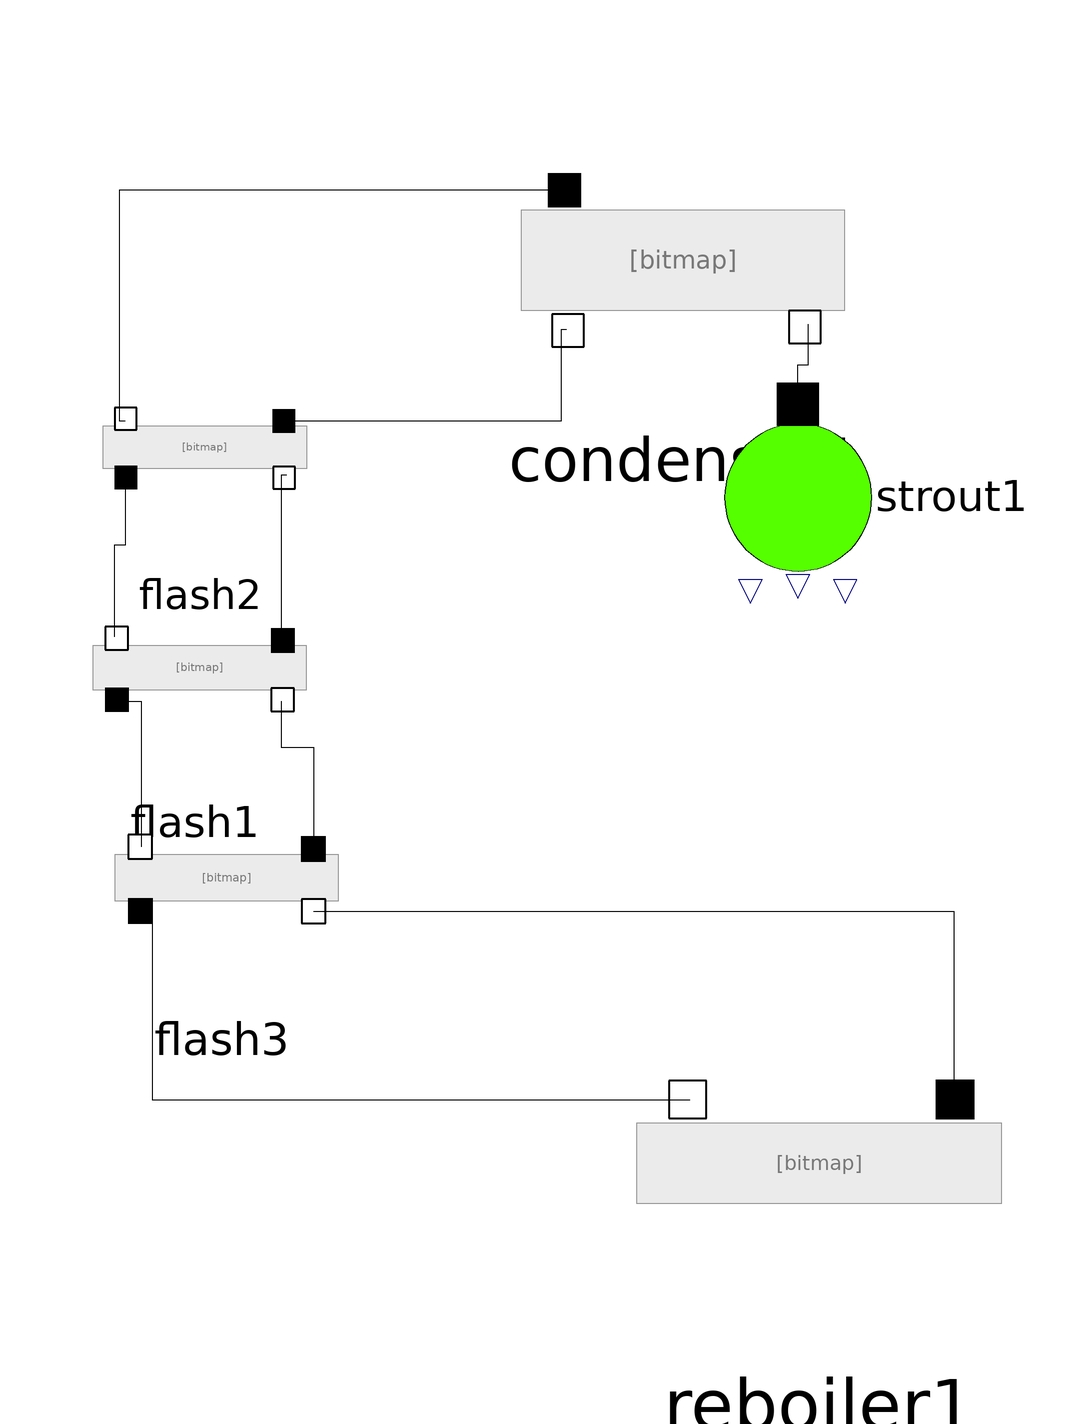

Above is the diagram view of the following Modelica model: its components placed by their Placement annotations and its connect equations drawn as lines.

model Distillaition
    Batch_Distill.Condenser condenser1 annotation(Placement(visible = true, transformation(origin = {37, 85}, extent = {{-31, -31}, {31, 31}}, rotation = 0)));
    Batch_Distill.Reboiler reboiler1 annotation(Placement(visible = true, transformation(origin = {62, -84}, extent = {{-36, -36}, {36, 36}}, rotation = 0)));
    Batch_Distill.Flash flash2 annotation(Placement(visible = true, transformation(origin = {-53, 47}, extent = {{-21, -21}, {21, 21}}, rotation = 0)));
    Batch_Distill.Flash flash1 annotation(Placement(visible = true, transformation(origin = {-54, 6}, extent = {{-22, -22}, {22, 22}}, rotation = 0)));
    Batch_Distill.Flash flash3 annotation(Placement(visible = true, transformation(origin = {-49, -33}, extent = {{-23, -23}, {23, 23}}, rotation = 0)));
    Batch_Distill.StrOut strout1 annotation(Placement(visible = true, transformation(origin = {58, 38}, extent = {{-22, -22}, {22, 22}}, rotation = 90)));
  equation
    connect(strout1.tray_port_liq_in1, condenser1.tray_port_liq_out1) annotation(Line(points = {{58, 55}, {58, 62.5}, {60, 62.5}, {60, 70}}));
    connect(flash3.tray_port_vap_in1, reboiler1.tray_port_vap_out1) annotation(Line(points = {{-64, -39}, {-62, -39}, {-62, -74}, {38, -74}, {38, -74}}));
    connect(flash1.tray_port_vap_in1, flash3.tray_port_vap_out1) annotation(Line(points = {{-69, 0}, {-64, 0}, {-64, -27}}));
    connect(flash3.tray_port_liq_out1, reboiler1.tray_port_liq_in1) annotation(Line(points = {{-32, -39}, {87, -39}, {87, -74}}));
    connect(flash1.tray_port_liq_out1, flash3.tray_port_liq_in1) annotation(Line(points = {{-38, 0}, {-38, -8.5}, {-32, -8.5}, {-32, -27}}));
    connect(flash2.tray_port_vap_in1, flash1.tray_port_vap_out1) annotation(Line(points = {{-67, 42}, {-67, 29}, {-69, 29}, {-69, 12}}));
    connect(flash2.tray_port_liq_out1, flash1.tray_port_liq_in1) annotation(Line(points = {{-37, 42}, {-38, 42}, {-38, 11}}));
    connect(condenser1.tray_port_liq_out2, flash2.tray_port_liq_in1) annotation(Line(points = {{15, 69}, {14, 69}, {14, 52}, {-37, 52}}));
    connect(flash2.tray_port_vap_out1, condenser1.tray_port_vap_in1) annotation(Line(points = {{-67, 52}, {-68, 52}, {-68, 95}, {15, 95}}));
    annotation(Icon(coordinateSystem(extent = {{-100, -100}, {100, 100}}, preserveAspectRatio = true, initialScale = 0.1, grid = {2, 2})), Diagram(coordinateSystem(extent = {{-100, -100}, {100, 100}}, preserveAspectRatio = true, initialScale = 0.1, grid = {2, 2})));
  end Distillaition;